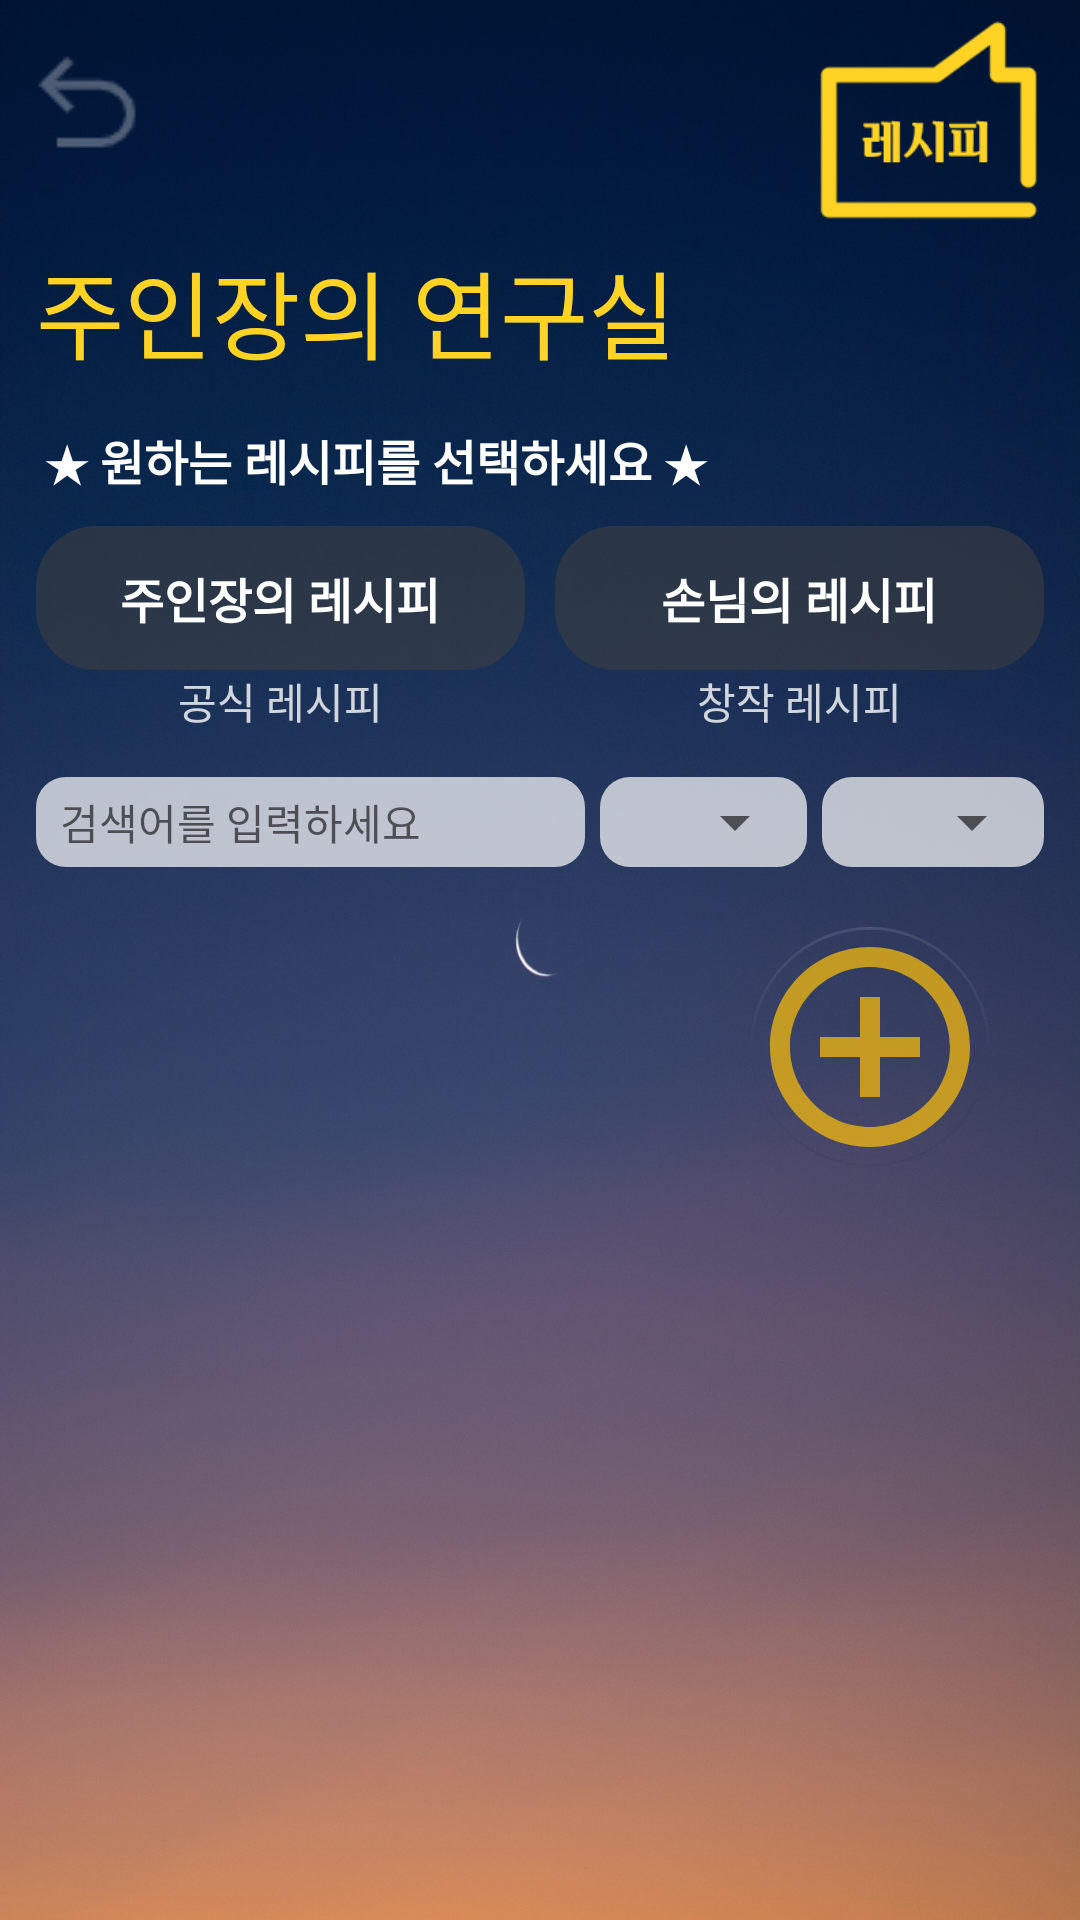

Produce the Android XML layout that renders to this screen, including the resource entries it uses.
<!-- AndroidManifest.xml: application theme Theme.AlcoholRecipe -->
<!-- res/layout/activity_recipe.xml -->
<?xml version="1.0" encoding="utf-8"?>
<RelativeLayout xmlns:android="http://schemas.android.com/apk/res/android"
    xmlns:app="http://schemas.android.com/apk/res-auto"
    xmlns:tools="http://schemas.android.com/tools"
    android:layout_width="wrap_content"
    android:layout_height="wrap_content"
    android:background="@drawable/basic"
    android:orientation="vertical"
    tools:context=".RecipeActivity">

    <LinearLayout
        android:id="@+id/topLayout"
        android:layout_width="match_parent"
        android:layout_height="wrap_content"
        android:layout_alignParentTop="true"
        android:layout_marginEnd="10dp"
        android:orientation="horizontal">

        <ImageView
            android:id="@+id/imgBack"
            android:layout_width="wrap_content"
            android:layout_height="match_parent"
            android:layout_gravity="left"
            android:layout_marginLeft="5dp"
            android:layout_marginTop="10dp"
            android:src="@drawable/icon_0_back"
            android:tintMode="src_in"
            android:visibility="visible"
            app:tint="#4DFFFFFF" />

        <ImageView
            android:id="@+id/btnReturnRecipe"
            android:layout_width="match_parent"
            android:layout_height="80dp"
            android:scaleType="fitEnd"
            android:tintMode="src_in"
            app:srcCompat="@drawable/icon_menu1"
            app:tint="#FFD324" />
    </LinearLayout>

    <LinearLayout
        android:id="@+id/title"
        android:layout_width="match_parent"
        android:layout_height="wrap_content"
        android:layout_below="@id/topLayout"
        android:orientation="vertical">

        <TextView
            android:id="@+id/textView1"
            android:layout_width="wrap_content"
            android:layout_height="wrap_content"
            android:layout_marginLeft="12dp"
            android:fontFamily="@font/puradak_gentle_gothic"
            android:text="주인장의 연구실"
            android:textColor="#FFD324"
            android:textSize="32sp" />

        <TextView
            android:id="@+id/txtWarning"
            android:layout_width="match_parent"
            android:layout_height="wrap_content"
            android:layout_marginLeft="15dp"
            android:layout_marginTop="15dp"
            android:text="★ 원하는 레시피를 선택하세요 ★"
            android:textColor="#FFFFFF"
            android:textSize="16sp"
            android:textStyle="bold" />

    </LinearLayout>

    <LinearLayout
        android:id="@+id/filter_toggle"
        android:layout_width="match_parent"
        android:layout_height="wrap_content"
        android:layout_below="@id/title"
        android:layout_marginLeft="7dp"
        android:layout_marginTop="10dp"
        android:layout_marginRight="7dp"
        android:orientation="horizontal">

        <LinearLayout
            android:layout_width="match_parent"
            android:layout_height="match_parent"
            android:layout_weight="1"
            android:orientation="vertical">

            <androidx.cardview.widget.CardView
                android:layout_width="match_parent"
                android:layout_height="wrap_content"
                android:layout_marginLeft="5dp"
                android:layout_marginRight="5dp"
                android:outlineProvider="none"
                app:cardBackgroundColor="#8C404040"
                app:cardCornerRadius="20dp">

                <ToggleButton
                    android:id="@+id/toggleButton"
                    android:layout_width="match_parent"
                    android:layout_height="wrap_content"
                    android:background="@android:color/transparent"
                    android:outlineProvider="none"
                    android:textColor="#FFFFFF"
                    android:textOff="주인장의 레시피"
                    android:textOn="주인장의 레시피"
                    android:textSize="16sp"
                    android:textStyle="bold" />
            </androidx.cardview.widget.CardView>

            <TextView
                android:id="@+id/textView35"
                android:layout_width="wrap_content"
                android:layout_height="wrap_content"
                android:layout_gravity="center_horizontal"
                android:gravity="center"
                android:text="공식 레시피"
                android:textColor="#CCFFFFFF" />
        </LinearLayout>

        <LinearLayout
            android:layout_width="match_parent"
            android:layout_height="match_parent"
            android:layout_weight="1"
            android:orientation="vertical">

            <androidx.cardview.widget.CardView
                android:layout_width="match_parent"
                android:layout_height="wrap_content"
                android:layout_marginLeft="5dp"
                android:layout_marginRight="5dp"
                android:outlineProvider="none"
                app:cardBackgroundColor="#8C404040"
                app:cardCornerRadius="20dp">

                <ToggleButton
                    android:id="@+id/toggleButton2"
                    android:layout_width="match_parent"
                    android:layout_height="wrap_content"
                    android:background="@android:color/transparent"
                    android:textColor="#FFFFFF"
                    android:textOff="손님의 레시피"
                    android:textOn="손님의 레시피"
                    android:textSize="16sp"
                    android:textStyle="bold" />
            </androidx.cardview.widget.CardView>

            <TextView
                android:id="@+id/textView39"
                android:layout_width="wrap_content"
                android:layout_height="wrap_content"
                android:layout_gravity="center_horizontal"
                android:gravity="center"
                android:text="창작 레시피"
                android:textColor="#CCFFFFFF" />
        </LinearLayout>

    </LinearLayout>

    <LinearLayout
        android:id="@+id/filter"
        android:layout_width="match_parent"
        android:layout_height="wrap_content"
        android:layout_below="@id/filter_toggle"
        android:layout_marginLeft="12dp"
        android:layout_marginTop="15dp"
        android:layout_marginRight="12dp"
        android:orientation="horizontal">

        <androidx.cardview.widget.CardView
            android:layout_width="wrap_content"
            android:layout_height="match_parent"
            android:layout_marginRight="5dp"
            android:outlineProvider="none"
            app:cardBackgroundColor="#B3FFFFFF"
            app:cardCornerRadius="10dp">

            <EditText
                android:id="@+id/editSearch"
                android:layout_width="180dp"
                android:layout_height="match_parent"
                android:layout_marginLeft="3dp"
                android:background="@android:color/transparent"
                android:hint="검색어를 입력하세요"
                android:inputType="textPersonName"
                android:paddingLeft="5dp"
                android:textSize="14sp" />

            <ImageButton
                android:id="@+id/imgSearch"
                android:layout_width="30dp"
                android:layout_height="30dp"
                android:layout_gravity="right|center_vertical"
                android:layout_marginRight="3dp"
                android:background="@android:color/transparent"
                android:scaleType="fitXY"
                android:tintMode="src_in"
                app:srcCompat="@drawable/baseline_search_24"
                app:tint="#8C404040" />
        </androidx.cardview.widget.CardView>

        

        <LinearLayout
            android:layout_width="match_parent"
            android:layout_height="match_parent"
            android:orientation="horizontal">

            <androidx.cardview.widget.CardView
                android:layout_width="match_parent"
                android:layout_height="match_parent"
                android:layout_marginRight="5dp"
                android:layout_weight="1"
                android:outlineProvider="none"
                app:cardBackgroundColor="#B3FFFFFF"
                app:cardCornerRadius="10dp">

                <Spinner
                    android:id="@+id/spinner"
                    android:layout_width="match_parent"
                    android:layout_height="match_parent"
                    android:paddingLeft="5dp"
                    android:scrollbarSize="2dp"
                    android:spinnerMode="dropdown" />
            </androidx.cardview.widget.CardView>

            <androidx.cardview.widget.CardView
                android:layout_width="match_parent"
                android:layout_height="match_parent"
                android:layout_weight="1"
                android:outlineProvider="none"
                app:cardBackgroundColor="#B3FFFFFF"
                app:cardCornerRadius="10dp">

                <Spinner
                    android:id="@+id/spinnerRecipe2"
                    android:layout_width="match_parent"
                    android:layout_height="match_parent"
                    android:paddingLeft="5dp"
                    android:scrollbarSize="2dp"
                    android:spinnerMode="dropdown" />
            </androidx.cardview.widget.CardView>

        </LinearLayout>

        
        
        
        
        
        
        
        
        

    </LinearLayout>

    <androidx.recyclerview.widget.RecyclerView
        android:id="@+id/recyclerView"
        android:layout_width="match_parent"
        android:layout_height="match_parent"
        android:layout_below="@id/filter"
        android:layout_marginLeft="12dp"
        android:layout_marginTop="15dp"
        android:layout_marginRight="12dp"
        android:layout_marginBottom="20dp"
        android:paddingTop="5dp">

    </androidx.recyclerview.widget.RecyclerView>

    <com.google.android.material.floatingactionbutton.FloatingActionButton
        android:id="@+id/fab"
        android:layout_width="wrap_content"
        android:layout_height="wrap_content"
        android:layout_below="@id/filter"
        android:layout_alignParentRight="true"
        android:layout_marginTop="20dp"
        android:layout_marginRight="30dp"
        android:layout_marginBottom="30dp"
        android:background="@android:color/transparent"
        android:clickable="true"
        android:outlineProvider="none"
        android:scaleType="centerCrop"
        app:backgroundTint="@android:color/transparent"
        app:fabCustomSize="80dp"
        app:fabSize="normal"
        app:maxImageSize="80dp"
        app:srcCompat="@drawable/baseline_add_circle_outline_24"
        app:tint="#B3FFC107" />


</RelativeLayout>
<!-- resources referenced by this layout -->
<resources>
  <!-- drawable baseline_add_circle_outline_24 (drawable) -->
  <vector android:height="24dp" android:tint="#F50E91"
      android:viewportHeight="24" android:viewportWidth="24"
      android:width="24dp" xmlns:android="http://schemas.android.com/apk/res/android">
      <path android:fillColor="@android:color/white" android:pathData="M13,7h-2v4L7,11v2h4v4h2v-4h4v-2h-4L13,7zM12,2C6.48,2 2,6.48 2,12s4.48,10 10,10 10,-4.48 10,-10S17.52,2 12,2zM12,20c-4.41,0 -8,-3.59 -8,-8s3.59,-8 8,-8 8,3.59 8,8 -3.59,8 -8,8z"/>
  </vector>
  <!-- drawable basic: jpg bitmap (drawable, 290914 bytes) -->
  <!-- drawable icon_0_back: png bitmap (drawable, 629 bytes) -->
  <!-- drawable icon_menu1: png bitmap (drawable, 2498 bytes) -->
  <style name="Theme.AlcoholRecipe" parent="Theme.MaterialComponents.DayNight.DarkActionBar">
          <item name="windowNoTitle">true</item>
          
          <item name="colorPrimary">@color/pointColor2</item>
          <item name="colorPrimaryVariant">@color/pointColor2</item>
          <item name="colorOnPrimary">@color/white</item>
          
          <item name="colorSecondary">@color/teal_200</item>
          <item name="colorSecondaryVariant">@color/teal_700</item>
          <item name="colorOnSecondary">@color/black</item>
          
          
      </style>
  <color name="pointColor2">#FFC78360</color>
  <color name="white">#FFFFFFFF</color>
  <color name="teal_200">#FF03DAC5</color>
  <color name="teal_700">#FF018786</color>
  <color name="black">#FF000000</color>
</resources>
